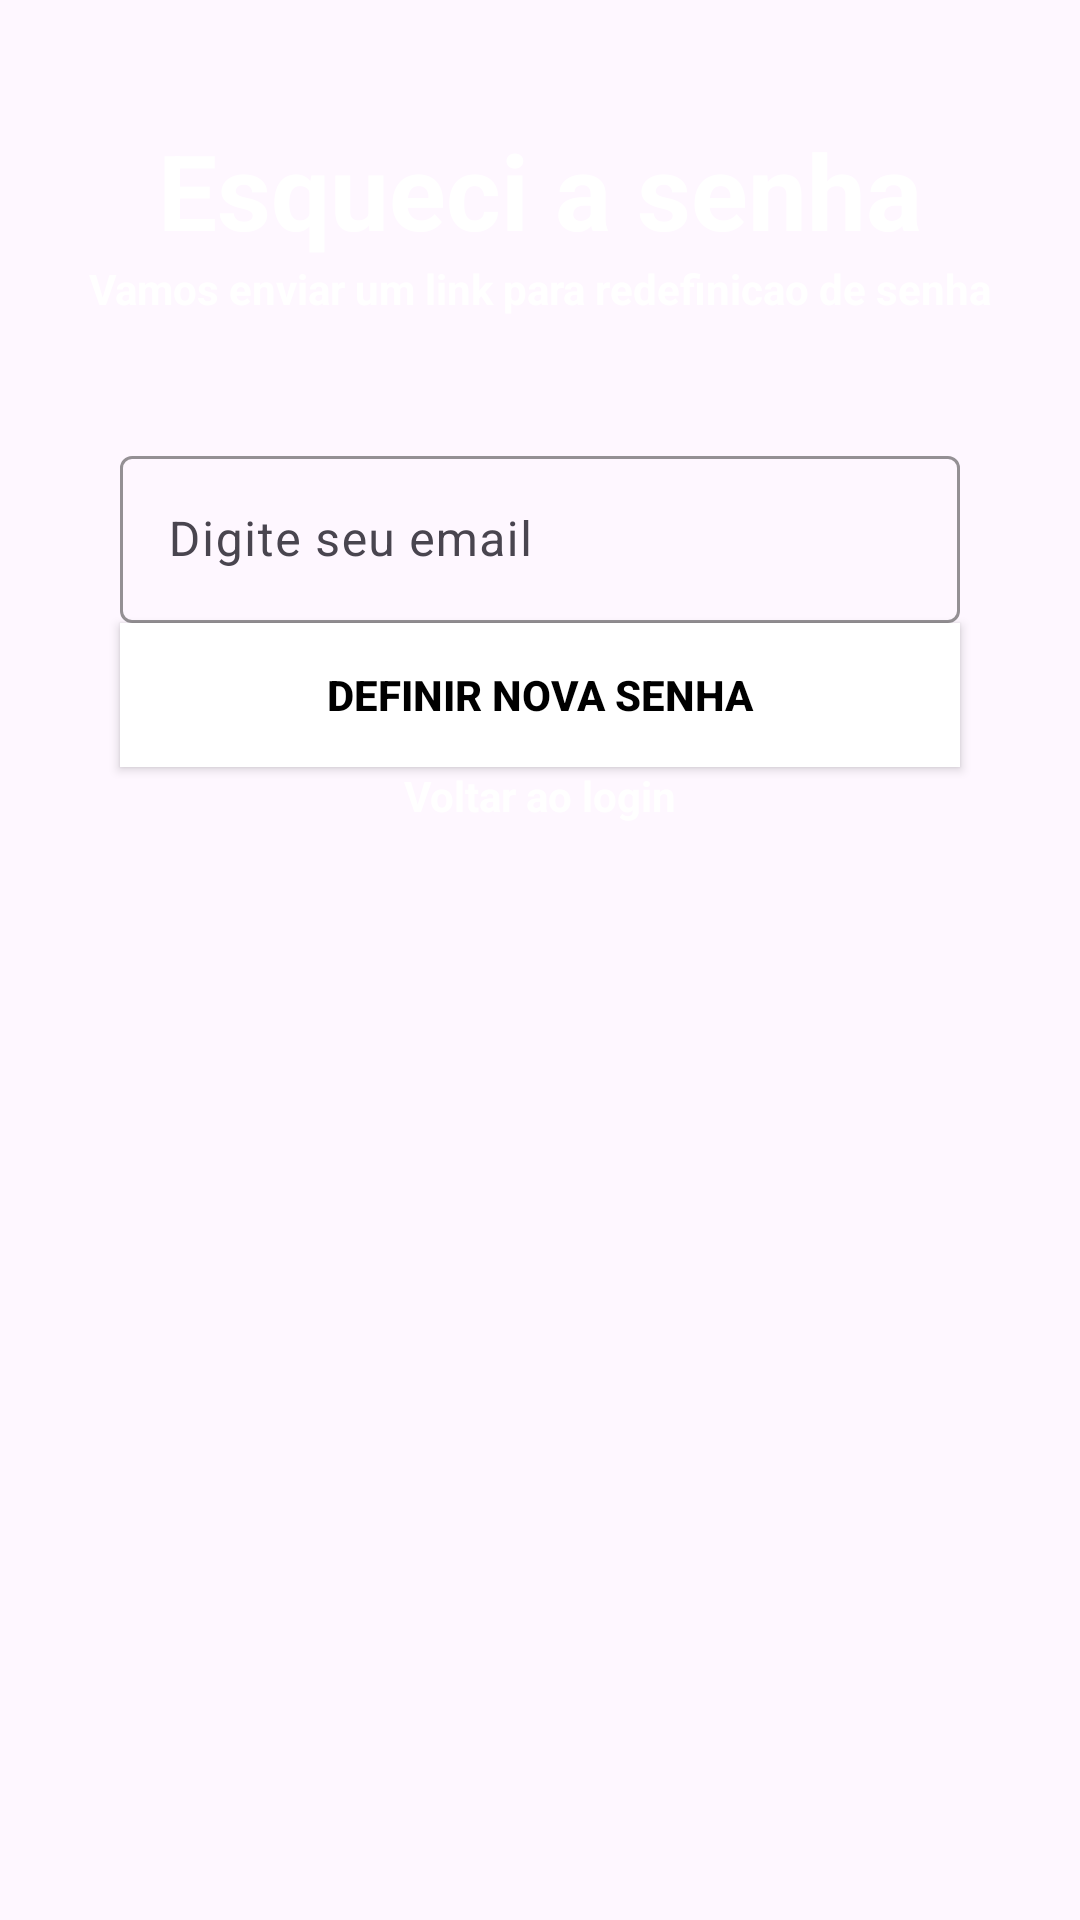

Produce the Android XML layout that renders to this screen, including the resource entries it uses.
<!-- AndroidManifest.xml: application theme Theme.Geniuscop -->
<!-- res/layout/activity_forgot.xml -->
<?xml version="1.0" encoding="utf-8"?>
<androidx.constraintlayout.widget.ConstraintLayout xmlns:android="http://schemas.android.com/apk/res/android"
    xmlns:app="http://schemas.android.com/apk/res-auto"
    android:layout_width="match_parent"
    android:layout_height="match_parent"
    xmlns:tools="http://schemas.android.com/tools"
    android:background="@drawable/genius1"
    android:padding="24dp"
    tools:context=".ForgotActivity">

    <TextView
        android:id="@+id/txttitle"
        android:layout_width="wrap_content"
        android:layout_height="wrap_content"
        android:layout_marginTop="16dp"
        android:textColor="@color/white"
        android:text="Esqueci a senha"
        android:textStyle="bold"
        android:textSize="35sp"
        app:layout_constraintEnd_toEndOf="parent"
        app:layout_constraintStart_toStartOf="parent"
        app:layout_constraintTop_toTopOf="parent" />
    <TextView
        android:id="@+id/subtitulo"
        android:layout_width="wrap_content"
        android:layout_height="wrap_content"
        android:text="Vamos enviar um link para redefinicao de senha"
        app:layout_constraintTop_toBottomOf="@id/txttitle"
        android:textColor="@color/white"
        android:textStyle="bold"
        app:layout_constraintStart_toStartOf="parent"
        app:layout_constraintEnd_toEndOf="parent"/>

    <com.google.android.material.textfield.TextInputLayout
        android:id="@+id/emailLayout"
        android:layout_width="match_parent"
        android:layout_height="wrap_content"
        android:layout_marginHorizontal="16dp"
        android:layout_marginTop="60dp"
        app:boxStrokeColor="@color/white"
        app:hintTextColor="@color/white"
        app:layout_constraintEnd_toEndOf="parent"
        app:layout_constraintHorizontal_bias="0.5"
        app:layout_constraintStart_toStartOf="parent"
        app:layout_constraintTop_toBottomOf="@id/txttitle">

        <com.google.android.material.textfield.TextInputEditText
            android:id="@+id/emailEt"
            android:layout_width="match_parent"
            android:layout_height="wrap_content"
            android:hint="Digite seu email"
            android:inputType="textEmailAddress"
            android:textColor="@color/white"
            android:textColorHint="#FFFFFF" />
    </com.google.android.material.textfield.TextInputLayout>

    <Button
        android:id="@+id/button"
        android:layout_width="0dp"
        android:layout_height="wrap_content"
        android:layout_marginHorizontal="16dp"
        android:background="@color/white"
        android:text="Definir nova senha"
        android:textColor="@color/black"
        android:textStyle="bold"
        app:layout_constraintEnd_toEndOf="parent"
        app:layout_constraintHorizontal_bias="0.5"
        app:layout_constraintStart_toStartOf="parent"
        app:layout_constraintTop_toBottomOf="@+id/emailLayout" />

    <TextView
        android:id="@+id/irLogin"
        android:layout_width="wrap_content"
        android:layout_height="wrap_content"
        android:text="Voltar ao login"
        android:textColor="@color/white"
        android:textStyle="bold"
        app:layout_constraintEnd_toEndOf="parent"
        app:layout_constraintStart_toStartOf="parent"
        app:layout_constraintTop_toBottomOf="@+id/button"
        app:layout_constraintVertical_bias="0.388" />
</androidx.constraintlayout.widget.ConstraintLayout>
<!-- resources referenced by this layout -->
<resources>
  <color name="black">#FF000000</color>
  <color name="white">#FFFFFFFF</color>
  <style name="Theme.Geniuscop" parent="Base.Theme.Geniuscop" />
  <style name="Base.Theme.Geniuscop" parent="Theme.Material3.DayNight.NoActionBar">
          
          
      </style>
</resources>
